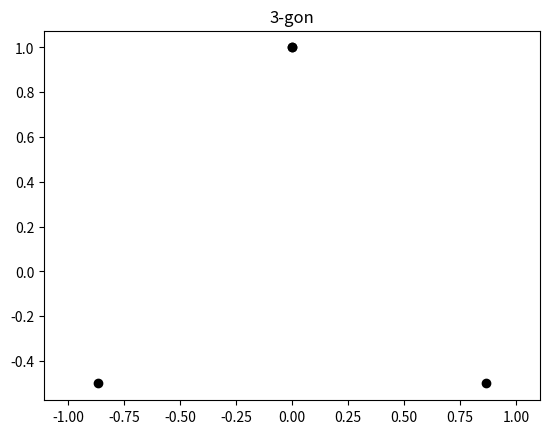
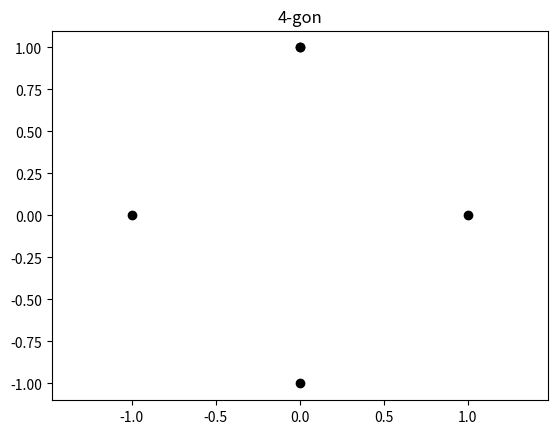
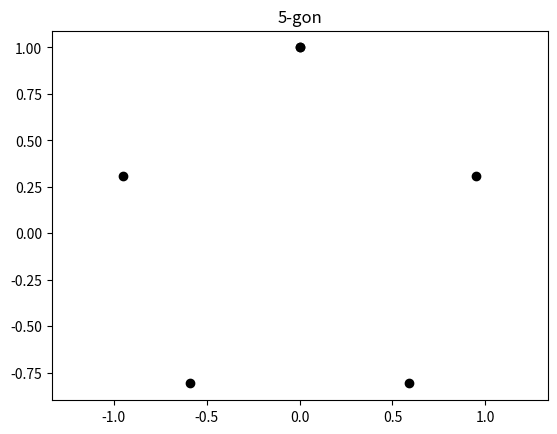
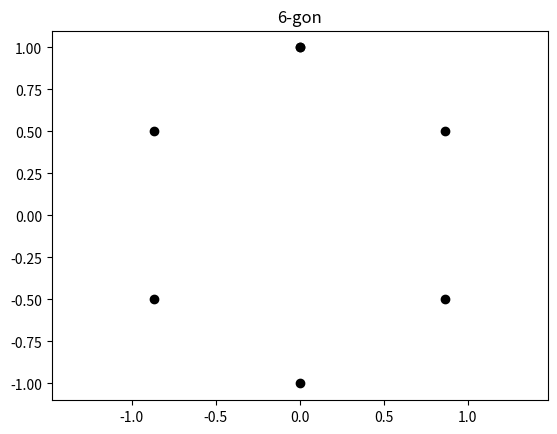
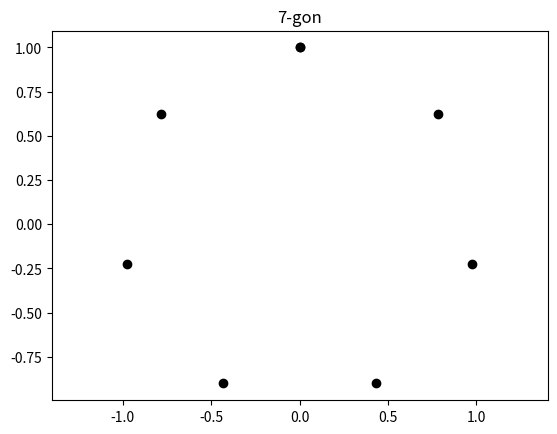
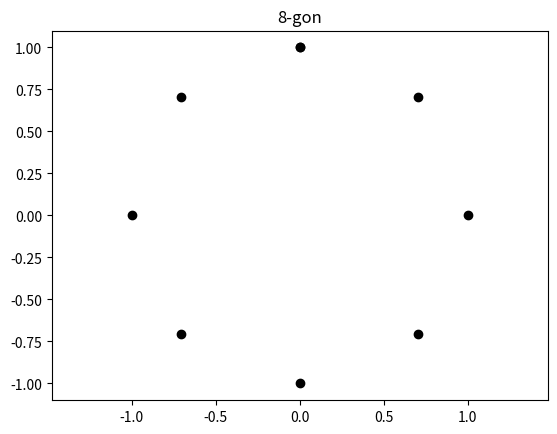

Reproduce these figures in Python, in order.
import numpy as np
import matplotlib.pyplot as plt
from math import pi, cos, sin

class ChaosGame:
    def __init__(self, n, r=1/2):
        if type(n) != int:
            raise TypeError()
        if type(r) != float:
            raise TypeError()
        if n < 3:
            raise ValueError()
        if 1 <= r <= 0:
            raise ValueError()

        self.n = n
        self.r = r
        self._generate_ngon()

    def _generate_ngon(self):
        thetai= np.linspace(0, 2*pi, self.n+1)
        corners = []
        for i in thetai:
            corners.append((sin(i), cos(i)))
        return np.array(corners)
    
        self.corners = corners

    def plot_ngon(self):
        plt.figure()
        plt.title('{}-gon'.format(self.n))
        plt.scatter(*zip(*self._generate_ngon()), c="black")
        plt.axis('equal')


    def _starting_point(self):
        x0 = 0
        weight = []
        
        for i in range(self.n):
            rand_weight = np.random.random()
            weight.append(rand_weight)
            
        weight = np.array(weight)
        w = np.array(weight/sum(weight))
          
        for i in range(self.n):
            x0 += w[i]*self._generate_ngon()[i]        
        return x0
     
          
    def iterate(self, steps, discard=5):
        del_list = []
        for i in range(1000):
            points = self._starting_point()
            del_list.append(points)        

        X = []
        X_indices = []
        rang = steps +discard

        
        for i in range(rang):
            if i <= (discard-1):
                index= np.random.randint(self.n)
                points =  self.r*del_list[index] + (1-self.r)*self._generate_ngon()[index]
                del_list.append(points)
                
            elif i == discard:
                index= np.random.randint(self.n)
                X_indices.append(index)
                first_x=  self.r*del_list[index] + (1-self.r)*self._generate_ngon()[index]
                X.append(first_x)
                
            else:
                index= np.random.randint(self.n)
                X_indices.append(index)
                x = self.r*X[i-(discard+1)] + (1-self.r)*self._generate_ngon()[index]
                X.append(x)
                
        self.X = X
        self.X_indices = X_indices
        return self.X
                                
        
    def plot(self, color=False, cmap="jet"): 
        if color == True:
            #colors = self.iterate(steps=len(self.X))
            colors = self.gradient_color()
        else:
            colors = "black"
        
        plt.scatter(*zip(*self.iterate(steps=1000)), c=colors, cmap=cmap)
        plt.title("Plot of generated points")
        plt.axis('equal')
        
    def show(self, color=False, cmap="jet"): 
        self.plot(color=color, cmap=cmap) #Calling plot method
        plt.show()
        
    @property 
    def gradient_color(self):
        color_list = []         
        color_list.append(self.X_indices(0))
        
        N = len(self.X)
        
        for i in range(N-1):
            c = (color_list[i] + self.X_indices[i])/2
            color_list.append(c)
        
        self.color_list = np.array(color_list)
        return self.color_list
           
       
    def savepng(self, outfile, color=False, cmap="jet"):     
        name = list(outfile)
        N = len(name)
        ending = False
        
        for i in range(N): 
            if name[i] == '.':
                ending = True
                end = ''.join(name[i:])
                break

        if ending == True:
            if end == '.png':
                name = outfile
                self.plot(color=color)
                plt.savefig(fname=name,dpi=300, transparent=True)
            else:
                print(end)

        else:
            end = '.png'
            name= ''.join(outfile+end)
            self.plot(color=color)
            plt.savefig(fname=name,dpi=300, transparent=True)
        
            

if __name__ == "__main__":     
    #2b - Tester plot_ngon n=3,4,5,6,7,8 for å bekrefte at hjørnene i n-gonet ser ut som forventet
    plot_n3 = ChaosGame(n=3)
    plot_n3.plot_ngon()

    plot_n4 = ChaosGame(n=4)
    plot_n4.plot_ngon()

    plot_n5 = ChaosGame(n=5)
    plot_n5.plot_ngon()

    plot_n6 = ChaosGame(n=6)
    plot_n6.plot_ngon()

    plot_n7 = ChaosGame(n=7)
    plot_n7.plot_ngon()

    plot_n8 = ChaosGame(n=8)
    plot_n8.plot_ngon()

    #Oppave 2c
    plot_1000 = ChaosGame(n=5)
    N = 1000
    p = []
    for i in range(N):
        points = plot_1000._starting_point()
        p.append(points)

    plot_1000.plot_ngon()
    plt.scatter(*zip(*p))
    plt.show()

    #Oppgave 2f - Sjekker gradient_color
    plot_gradient_color = ChaosGame(n=3)
    plot_gradient_color.plot()    
  
    
    #Oppgave 2h -Lager de fem figurene
    chaos1 = ChaosGame(n=3)
    chaos1.iterate(10000)
    chaos1.savepng("chaos1.png")
    plt.clf() #Clears figure after each figure

    chaos2 = ChaosGame(n=4, r=1/3)
    chaos2.iterate(10000)
    chaos2.savepng("chaos2.png", color=False)
    plt.clf()

    chaos3 = ChaosGame(n=5, r=1/3)
    chaos3.iterate(10000)
    chaos3.savepng("chaos3.png")
    plt.clf()

    chaos4 = ChaosGame(n=5, r=3/8)
    chaos4.iterate(10000)
    chaos4.savepng("chaos4.png")
    plt.clf()

    chaos5 = ChaosGame(n=6, r=1/3)
    chaos5.iterate(10000)
    chaos5.savepng("chaos5.png")
    plt.clf()
